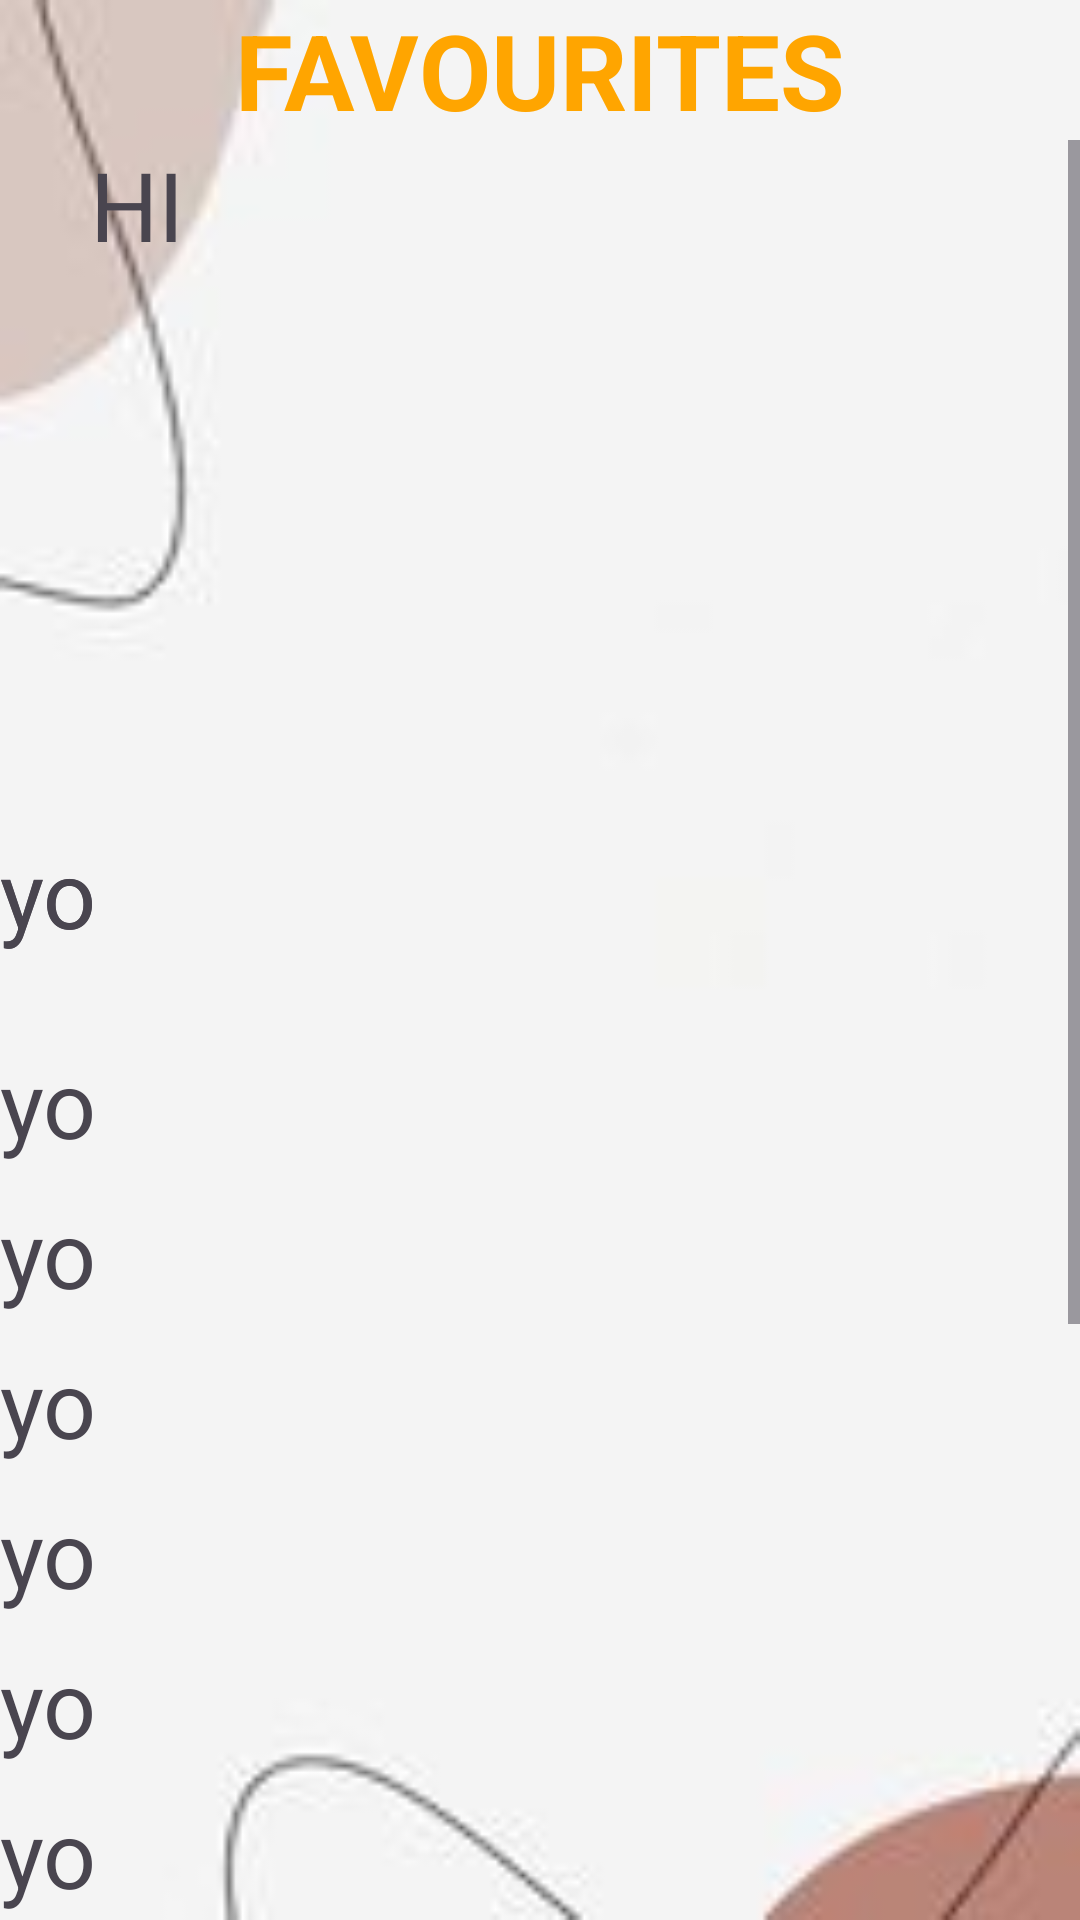

Reconstruct the res/layout file that produces this screen, plus the resources it refers to.
<!-- AndroidManifest.xml: application theme Theme.SoriesThriftShop -->
<!-- res/layout/activity_favourites.xml -->
<?xml version="1.0" encoding="utf-8"?>
<androidx.constraintlayout.widget.ConstraintLayout
    xmlns:android="http://schemas.android.com/apk/res/android"
    xmlns:app="http://schemas.android.com/apk/res-auto"
    xmlns:tools="http://schemas.android.com/tools"
    android:background="@drawable/land"
    android:layout_width="match_parent"
    android:layout_height="match_parent"
    tools:context=".FavouritesActivity">

    <ScrollView
        android:layout_width="match_parent"
        android:layout_height="0dp"
        android:fillViewport="true"
        app:layout_constraintTop_toBottomOf="@id/textView"
        app:layout_constraintBottom_toBottomOf="parent">

        <FrameLayout
            android:layout_width="match_parent"
            android:layout_height="wrap_content">
            <TextView
                android:layout_width="match_parent"
                android:layout_height="match_parent"
                android:text="HI"
                android:textSize="32dp"
                android:layout_marginStart="30dp"/>
            <TextView
                android:layout_width="match_parent"
                android:layout_height="match_parent"
                android:text="yo"
                android:textSize="31dp"
                android:layout_marginTop="230dp"/>
            <TextView
                android:layout_width="match_parent"
                android:layout_height="match_parent"
                android:text="yo"
                android:textSize="31dp"
                android:layout_marginTop="230dp"/>
            <TextView
                android:layout_width="match_parent"
                android:layout_height="match_parent"
                android:text="yo"
                android:textSize="31dp"
                android:layout_marginTop="300dp"/>
            <TextView
                android:layout_width="match_parent"
                android:layout_height="match_parent"
                android:text="yo"
                android:textSize="31dp"
                android:layout_marginTop="350dp"/>
            <TextView
                android:layout_width="match_parent"
                android:layout_height="match_parent"
                android:text="yo"
                android:textSize="31dp"
                android:layout_marginTop="400dp"/>
            <TextView
                android:layout_width="match_parent"
                android:layout_height="match_parent"
                android:text="yo"
                android:textSize="31dp"
                android:layout_marginTop="450dp"/>
            <TextView
                android:layout_width="match_parent"
                android:layout_height="match_parent"
                android:text="yo"
                android:textSize="31dp"
                android:layout_marginTop="500dp"/>
            <TextView
                android:layout_width="match_parent"
                android:layout_height="match_parent"
                android:text="yo"
                android:textSize="31dp"
                android:layout_marginTop="550dp"/>
            <TextView
                android:layout_width="match_parent"
                android:layout_height="match_parent"
                android:text="yo"
                android:textSize="31dp"
                android:layout_marginTop="600dp"/>
            <TextView
                android:layout_width="match_parent"
                android:layout_height="match_parent"
                android:text="yo"
                android:textSize="31dp"
                android:layout_marginTop="650dp"/>
            <TextView
                android:layout_width="match_parent"
                android:layout_height="match_parent"
                android:text="yo"
                android:textSize="31dp"
                android:layout_marginTop="700dp"/>
            <TextView
                android:layout_width="match_parent"
                android:layout_height="match_parent"
                android:text="yo"
                android:textSize="31dp"
                android:layout_marginTop="750dp"/>
            <TextView
                android:layout_width="match_parent"
                android:layout_height="match_parent"
                android:text="yo"
                android:textSize="31dp"
                android:layout_marginTop="800dp"/>
            <TextView
                android:layout_width="match_parent"
                android:layout_height="match_parent"
                android:text="yo"
                android:textSize="31dp"
                android:layout_marginTop="850dp"/>

        </FrameLayout>
    </ScrollView>

    <TextView
        android:id="@+id/textView"
        android:layout_width="wrap_content"
        android:layout_height="wrap_content"
        android:text="FAVOURITES"
        android:textColor="#FFA500"
        android:textSize="35dp"
        android:textStyle="bold"
        app:layout_constraintEnd_toEndOf="parent"
        app:layout_constraintStart_toStartOf="parent"
        app:layout_constraintTop_toTopOf="parent"
        app:layout_constraintVertical_bias="0.038" />

</androidx.constraintlayout.widget.ConstraintLayout>
<!-- resources referenced by this layout -->
<resources>
  <!-- drawable land: jpg bitmap (drawable, 2172 bytes) -->
  <style name="Theme.SoriesThriftShop" parent="Base.Theme.SoriesThriftShop" />
  <style name="Base.Theme.SoriesThriftShop" parent="Theme.Material3.DayNight.NoActionBar">
          
          
      </style>
</resources>
